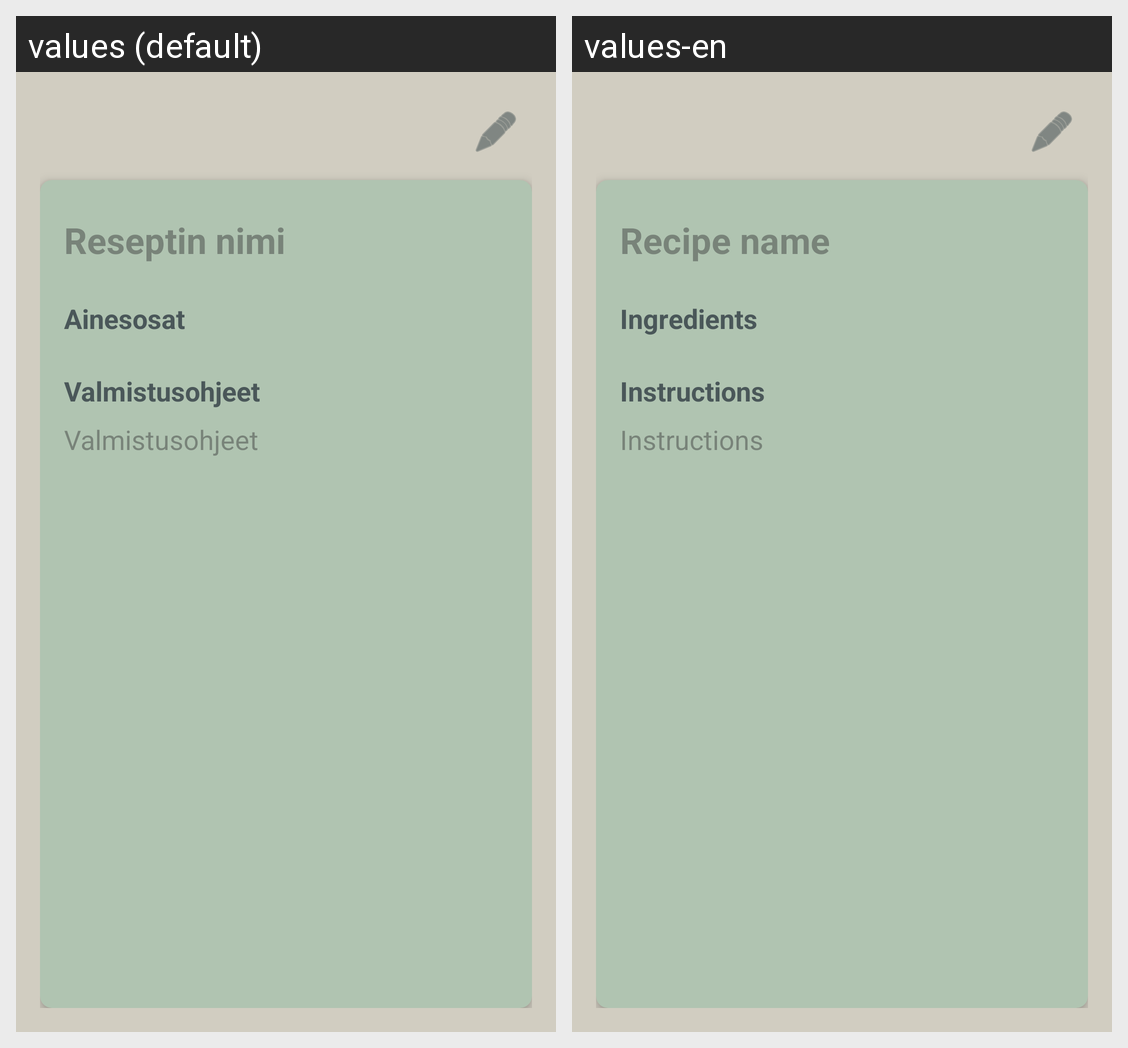

Here is an Android app screen in its default locale and in the app's own translations. Write out the translated-string differences for the strings that appear on this screen.
Android screen res/layout/activity_recipe_detail.xml rendered under 2 locales, left to right: values (default), values-en. Device: Nexus 5 (rendered at 1080×1920; each locale shown at half size, 540×960, under a caption strip naming it); theme Theme.KokkiBotti.
Strings drawn on this screen, with the default value and each locale's value (text and hints the layout hard-codes, and strings that could not be matched under every locale, appear in the picture but are not listed):

add_recipe_name_hint
  values: Reseptin nimi
  values-en: Recipe name

add_recipe_ingredients_title
  values: Ainesosat
  values-en: Ingredients

add_recipe_instructions_hint
  values: Valmistusohjeet
  values-en: Instructions
